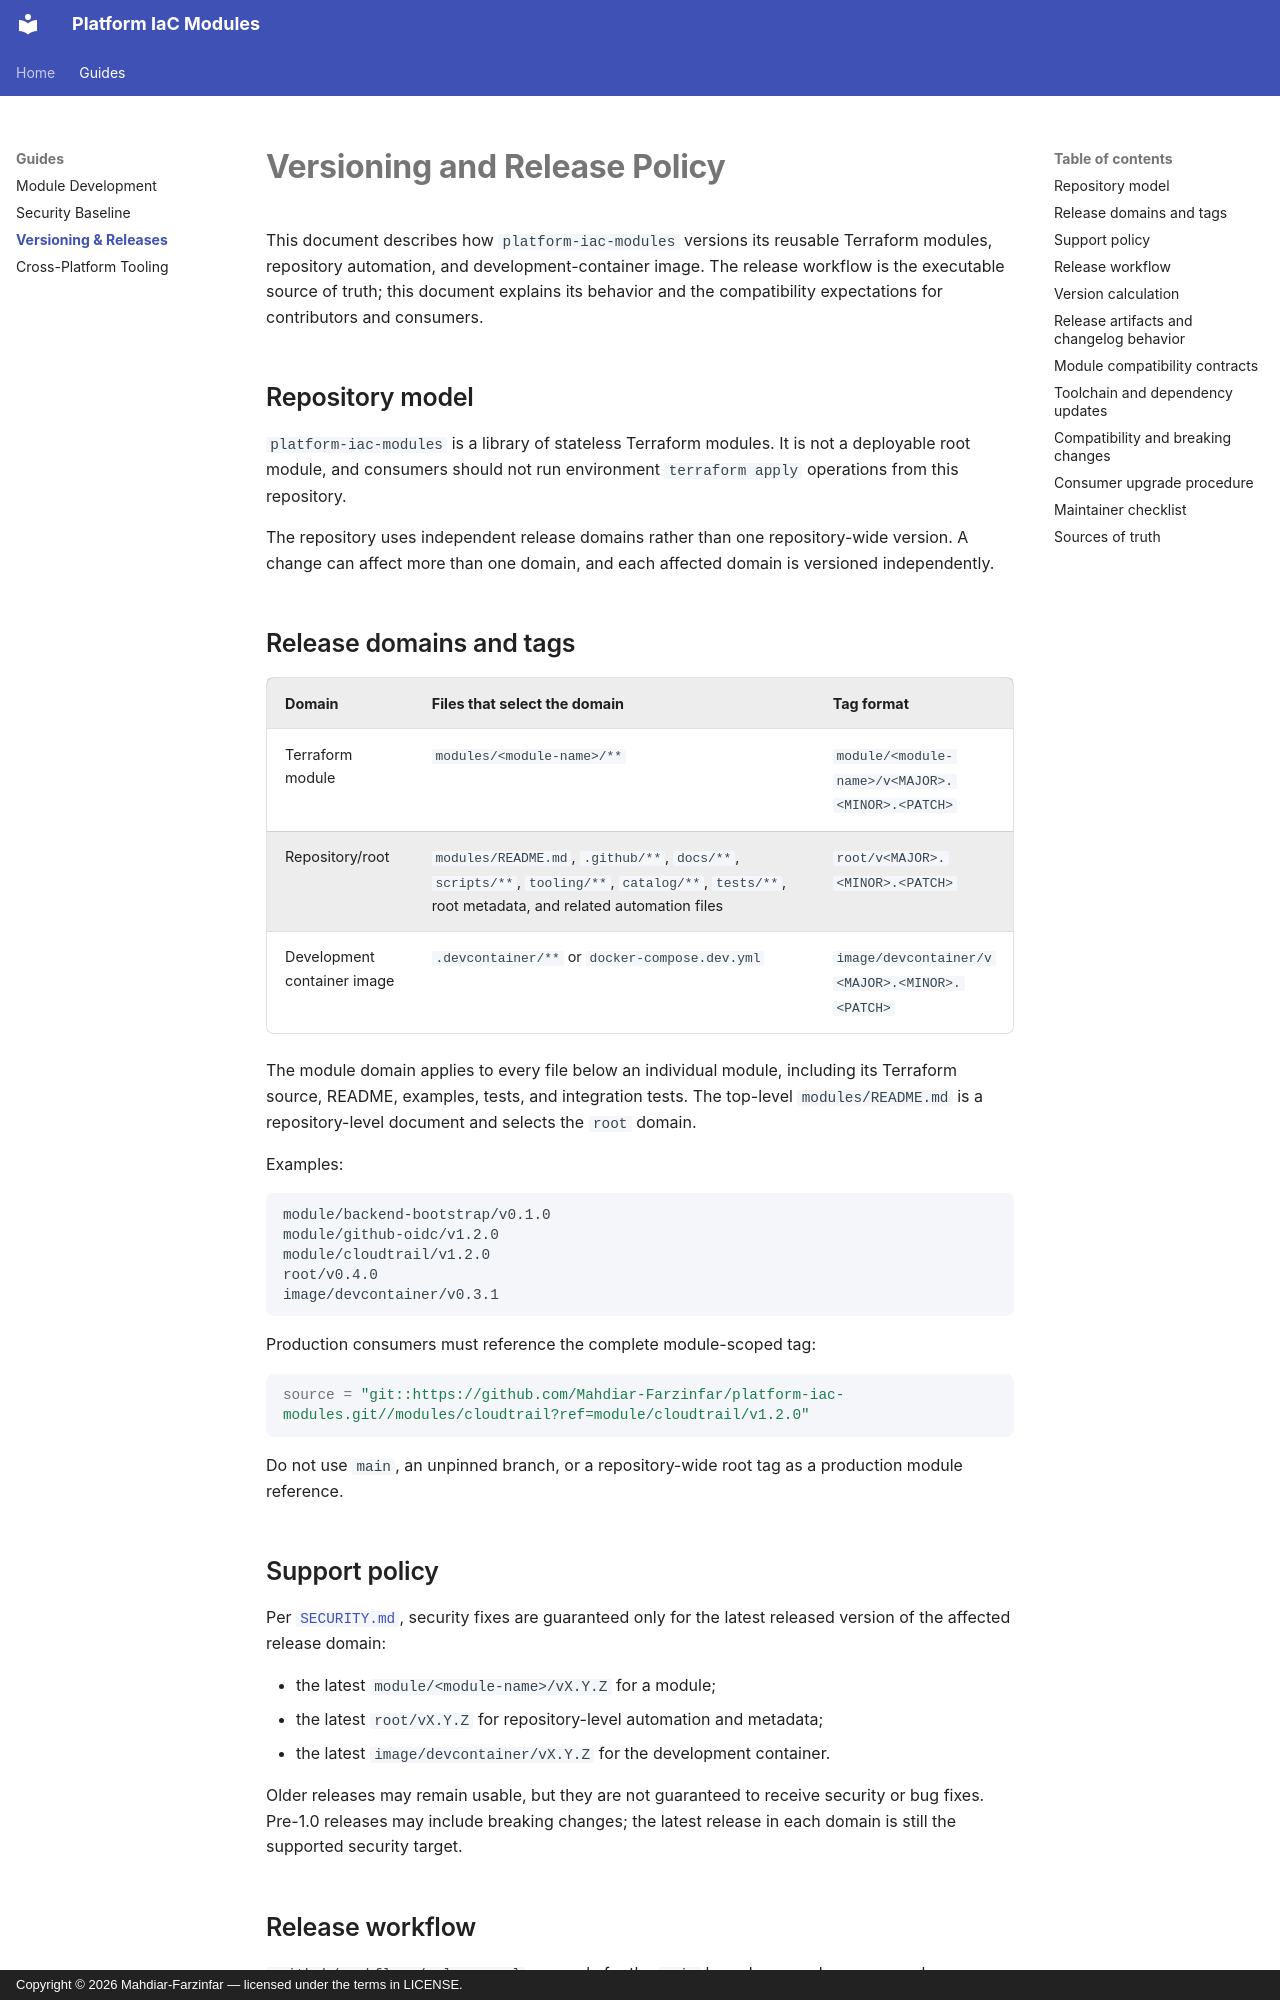

repository: Mahdiar-Farzinfar/platform-iac-modules · page: versioning/index.html · generator: mkdocs · copyright: Copyright © 2026 Mahdiar-Farzinfar — licensed under the terms in LICENSE.

# Versioning and Release Policy

This document describes how `platform-iac-modules` versions its reusable
Terraform modules, repository automation, and development-container image. The
release workflow is the executable source of truth; this document explains its
behavior and the compatibility expectations for contributors and consumers.

## Repository model

`platform-iac-modules` is a library of stateless Terraform modules. It is not a
deployable root module, and consumers should not run environment
`terraform apply` operations from this repository.

The repository uses independent release domains rather than one repository-wide
version. A change can affect more than one domain, and each affected domain is
versioned independently.

## Release domains and tags

| Domain | Files that select the domain | Tag format |
| --- | --- | --- |
| Terraform module | `modules/<module-name>/**` | `module/<module-name>/v<MAJOR>.<MINOR>.<PATCH>` |
| Repository/root | `modules/README.md`, `.github/**`, `docs/**`, `scripts/**`, `tooling/**`, `catalog/**`, `tests/**`, root metadata, and related automation files | `root/v<MAJOR>.<MINOR>.<PATCH>` |
| Development container image | `.devcontainer/**` or `docker-compose.dev.yml` | `image/devcontainer/v<MAJOR>.<MINOR>.<PATCH>` |

The module domain applies to every file below an individual module, including
its Terraform source, README, examples, tests, and integration tests. The
top-level `modules/README.md` is a repository-level document and selects the
`root` domain.

Examples:

```text
module/backend-bootstrap/v0.1.0
module/github-oidc/v1.2.0
module/cloudtrail/v1.2.0
root/v0.4.0
image/devcontainer/v0.3.1
```

Production consumers must reference the complete module-scoped tag:

```hcl
source = "git::https://github.com/Mahdiar-Farzinfar/platform-iac-modules.git//modules/cloudtrail?ref=module/cloudtrail/v1.2.0"
```

Do not use `main`, an unpinned branch, or a repository-wide root tag as a
production module reference.

## Support policy

Per [`SECURITY.md`](https://github.com/Mahdiar-Farzinfar/platform-iac-modules/blob/main/SECURITY.md), security fixes are guaranteed only for the
latest released version of the affected release domain:

- the latest `module/<module-name>/vX.Y.Z` for a module;
- the latest `root/vX.Y.Z` for repository-level automation and metadata;
- the latest `image/devcontainer/vX.Y.Z` for the development container.

Older releases may remain usable, but they are not guaranteed to receive
security or bug fixes. Pre-1.0 releases may include breaking changes; the
latest release in each domain is still the supported security target.
